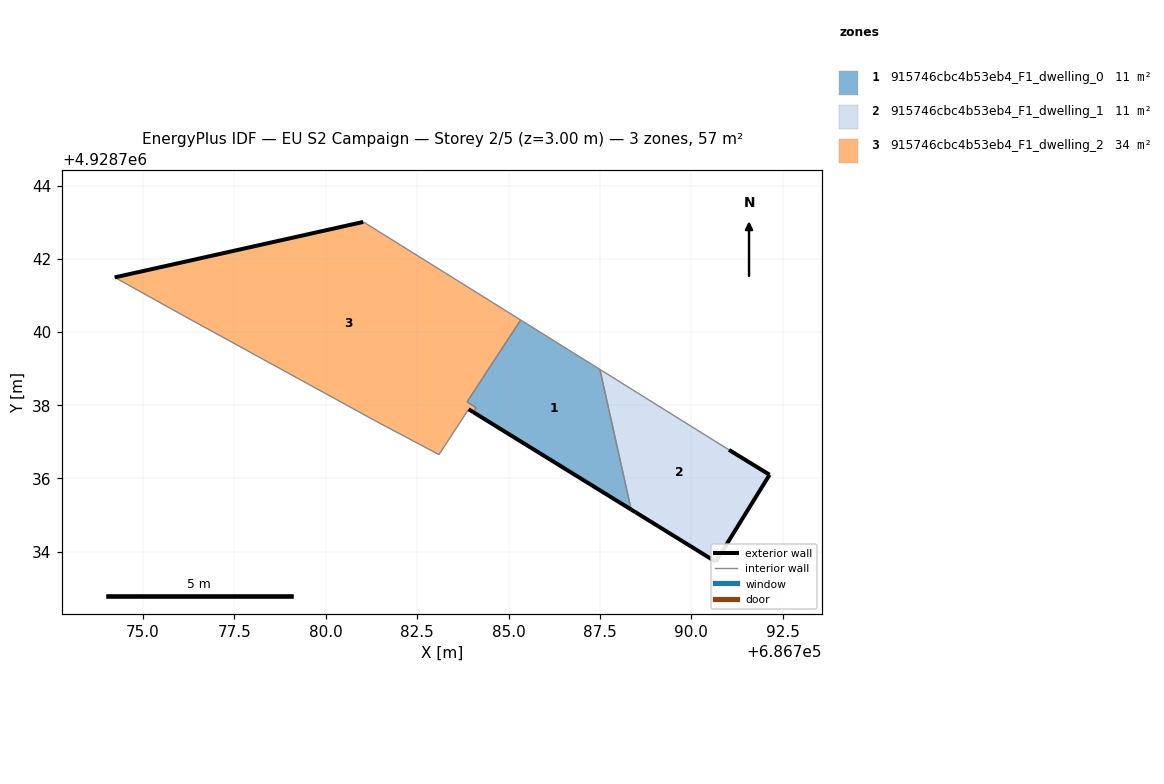
=== STOREY PLAN SPEC (per zone: floor XY polygon, exterior-wall plan segments, windows/doors) ===
zone 1: 915746cbc4b53eb4_F1_dwelling_0  (11.1 m²)
  floor: (686788.35, 4928735.15) (686787.50, 4928738.98) (686786.48, 4928739.61) (686786.32, 4928739.72) (686785.33, 4928740.33) (686784.69, 4928739.35) (686783.87, 4928738.09) (686784.12, 4928737.94) (686784.04, 4928737.81)
  exterior wall: (686788.35, 4928735.15) – (686784.04, 4928737.81)  [5.1 m]
  interior walls: 8
zone 2: 915746cbc4b53eb4_F1_dwelling_1  (11.4 m²)
  floor: (686790.67, 4928733.72) (686792.14, 4928736.10) (686791.03, 4928736.78) (686787.50, 4928738.98) (686788.35, 4928735.15) (686788.47, 4928735.08)
  exterior wall: (686791.03, 4928736.78) – (686792.14, 4928736.10)  [1.3 m]
  exterior wall: (686792.14, 4928736.10) – (686790.67, 4928733.72)  [2.8 m]
  exterior wall: (686790.67, 4928733.72) – (686788.47, 4928735.08)  [2.6 m]
  exterior wall: (686788.47, 4928735.08) – (686788.35, 4928735.15)  [0.1 m]
  interior walls: 2
zone 3: 915746cbc4b53eb4_F1_dwelling_2  (34.2 m²)
  floor: (686784.04, 4928737.81) (686784.12, 4928737.94) (686783.87, 4928738.09) (686784.69, 4928739.35) (686785.33, 4928740.33) (686781.03, 4928743.01) (686774.23, 4928741.50) (686776.15, 4928740.43) (686781.33, 4928737.59) (686783.10, 4928736.65) (686783.91, 4928737.89)
  exterior wall: (686784.04, 4928737.81) – (686783.91, 4928737.89)  [0.1 m]
  exterior wall: (686774.23, 4928741.50) – (686781.03, 4928743.01)  [7.0 m]
  interior walls: 10

=== DERIVED (storey summary) ===
Building: EU S2 Campaign
Storey: 2 of 5  (floor level z = 3.00 m)
Storey gross floor area: 56.8 m²
Zones on this storey: 3
  - 915746cbc4b53eb4_F1_dwelling_0: floor 11.1 m²; exterior wall 5.1 m (15.2 m²); WWR 0.0%
  - 915746cbc4b53eb4_F1_dwelling_1: floor 11.4 m²; exterior wall 6.8 m (20.5 m²); WWR 0.0%
  - 915746cbc4b53eb4_F1_dwelling_2: floor 34.2 m²; exterior wall 7.1 m (21.3 m²); WWR 0.0%
Zone adjacency (shared interzone walls):
  - 915746cbc4b53eb4_F1_dwelling_0 ↔ 915746cbc4b53eb4_F1_dwelling_1
  - 915746cbc4b53eb4_F1_dwelling_0 ↔ 915746cbc4b53eb4_F1_dwelling_2